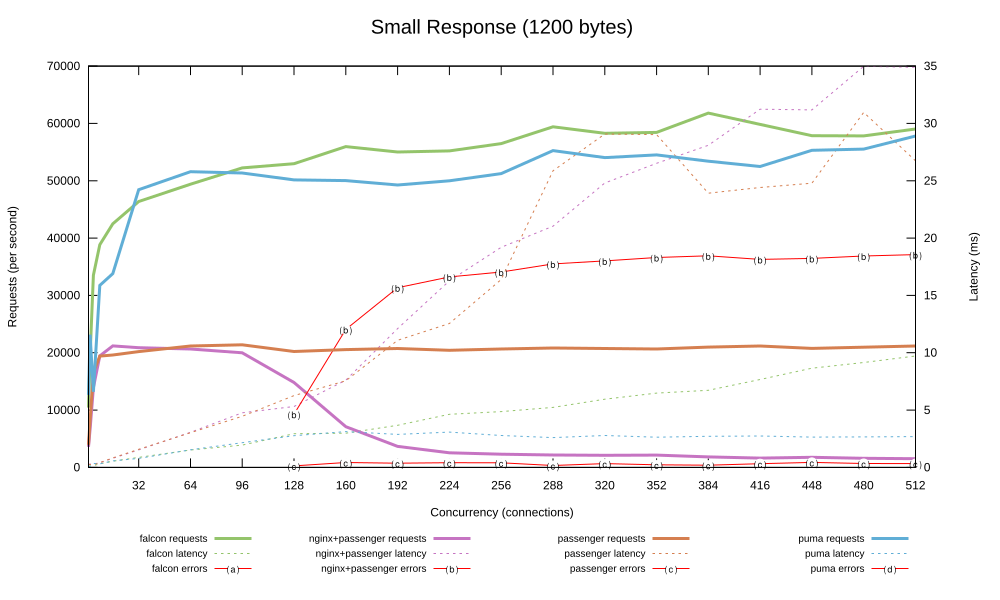

The data file committed next to this chart (first rows):
1, 10433.971, 0.108, 0.000, 3595.421, 0.279, 0.000, 3939.097, 0.252, 0.000, 12639.045, 0.080, 0.000
2, 19608, 0.114, 0.000, 6690, 0.285, 0.000, 8291, 0.242, 0.000, 23155, 0.087, 0.000
4, 33522, 0.155, 0.000, 13927, 0.290, 0.000, 16546, 0.242, 0.000, 13183, 0.347, 0.000
8, 38851, 0.316, 0.000, 19452, 0.413, 0.000, 19422, 0.413, 0.000, 31753, 0.303, 0.000
16, 42489, 0.538, 0.000, 21200, 0.790, 0.000, 19599, 0.825, 0.000, 33812, 0.565, 0.000
32, 46386, 0.871, 0.000, 20874, 1.525, 0.000, 20203, 1.576, 0.000, 48441, 0.787, 0.000
64, 49406, 1.514, 0.000, 20648, 3.058, 0.000, 21174, 3.030, 0.000, 51577, 1.532, 0.000
96, 52239, 1.942, 0.000, 19993, 4.761, 0.000, 21394, 4.461, 0.000, 51360, 2.154, 0.000
128, 52980, 2.936, 0.000, 14802, 5.313, 9272, 20220, 6.264, 257.5, 50144, 2.764, 0.000
160, 55954, 2.983, 0.000, 7100, 7.606, 24073, 20544, 7.549, 854.4, 50024, 3.121, 0.000
192, 55021, 3.673, 0.000, 3659, 12.1, 31344, 20748, 11.08, 724.7, 49264, 2.878, 0.000
224, 55201, 4.635, 0.000, 2555, 16.27, 33223, 20430, 12.55, 817.7, 49992, 3.076, 0.000
256, 56477, 4.869, 0.000, 2300, 19.2, 34080, 20644, 16.39, 794.3, 51249, 2.779, 0.000
288, 59410, 5.231, 0.000, 2165, 21.04, 35504, 20833, 25.87, 326.5, 55264, 2.598, 0.000
320, 58282, 5.945, 0.000, 2106, 24.8, 36016, 20744, 29.08, 670.8, 54043, 2.782, 0.000
352, 58439, 6.482, 0.000, 2145, 26.52, 36615, 20649, 29.03, 461.2, 54514, 2.633, 0.000
384, 61809, 6.722, 0.000, 1833, 28.09, 36912, 20989, 23.92, 377.2, 53408, 2.713, 0.000
416, 59830, 7.668, 0.000, 1623, 31.24, 36274, 21177, 24.41, 647.1, 52484, 2.740, 0.000
448, 57852, 8.651, 0.000, 1764, 31.18, 36450, 20757, 24.79, 870.5, 55319, 2.647, 0.000
480, 57817, 9.153, 0.000, 1589, 34.98, 36871, 20974, 30.96, 685.5, 55514, 2.657, 0.000
512, 59028, 9.712, 0.000, 1517, 34.9, 37125, 21171, 26.74, 671.1, 57803, 2.689, 0.000
